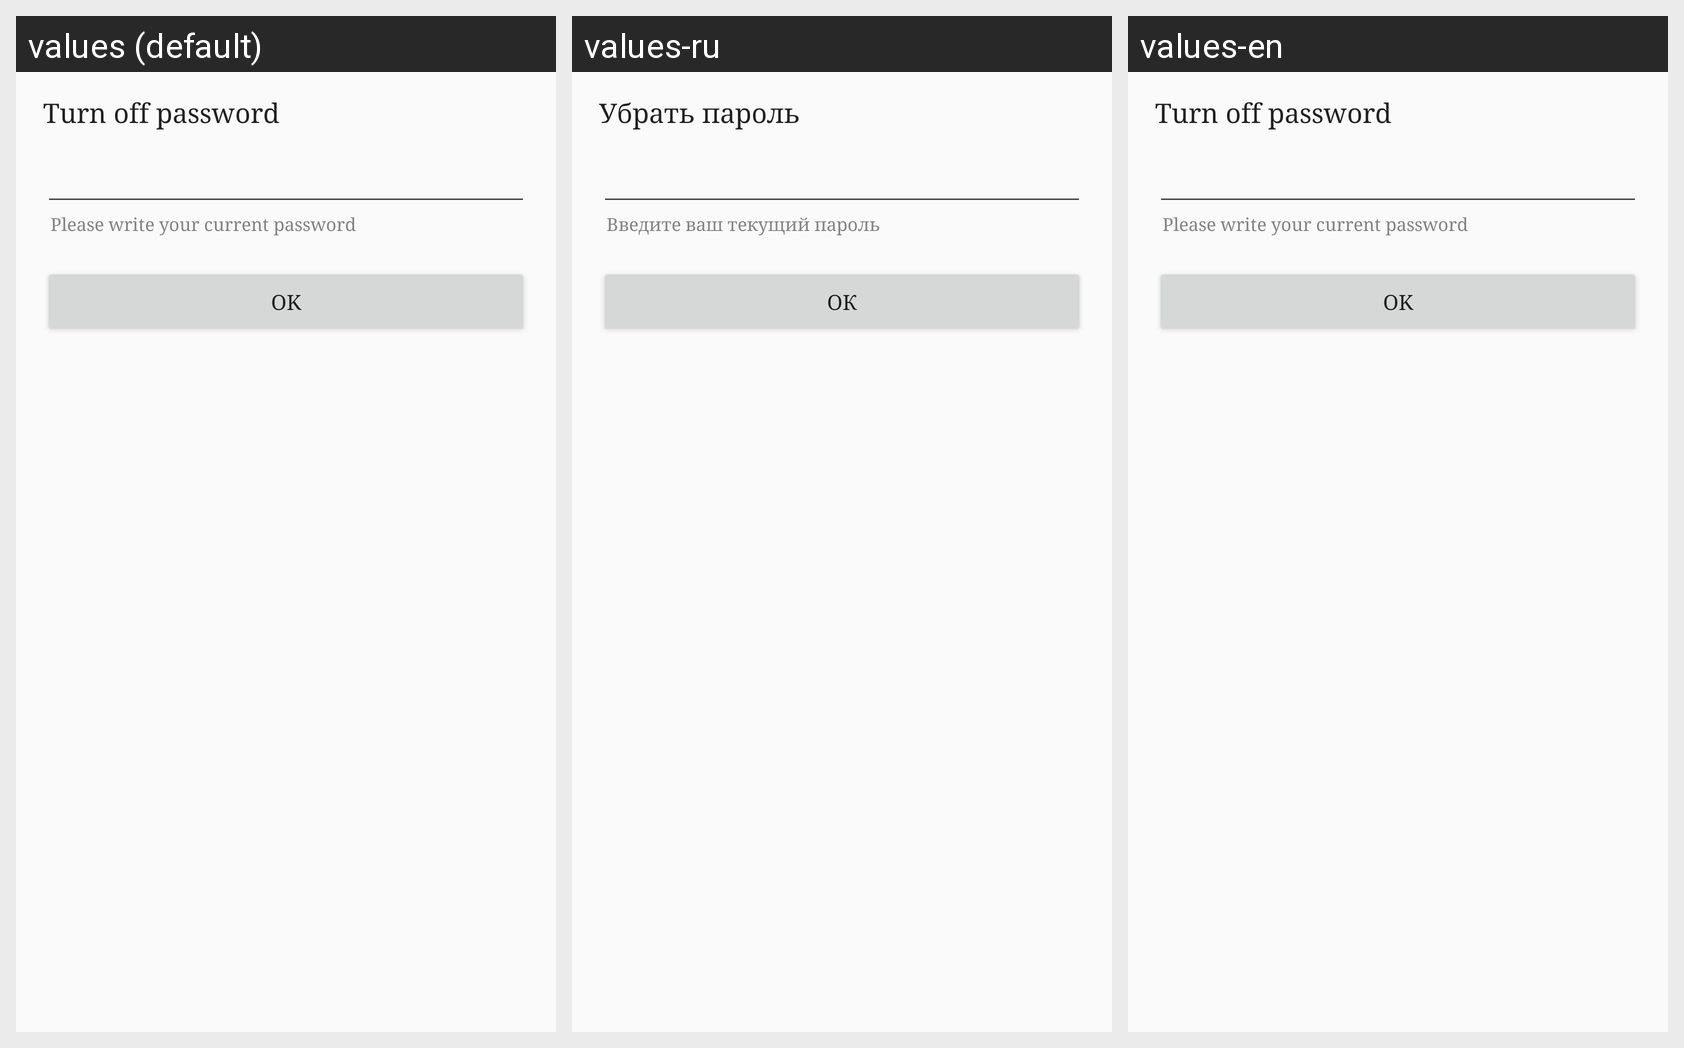

The same Android screen rendered under several of its app's locales, left to right. List the strings drawn on it with the default value and each locale's translation.
Android screen res/layout/password_layout_turn_off.xml rendered under 3 locales, left to right: values (default), values-ru, values-en. Device: Nexus 5 (rendered at 1080×1920; each locale shown at half size, 540×960, under a caption strip naming it); theme AppTheme.
Strings drawn on this screen, with the default value and each locale's value (text and hints the layout hard-codes, and strings that could not be matched under every locale, appear in the picture but are not listed):

otklyuchit
  values: Turn off password
  values-ru: Убрать пароль
  values-en: Turn off password

please_write_your_current_password
  values: Please write your current password
  values-ru: Введите ваш текущий пароль
  values-en: Please write your current password

ok
  values: OK
  values-ru: ОК
  values-en: OK
